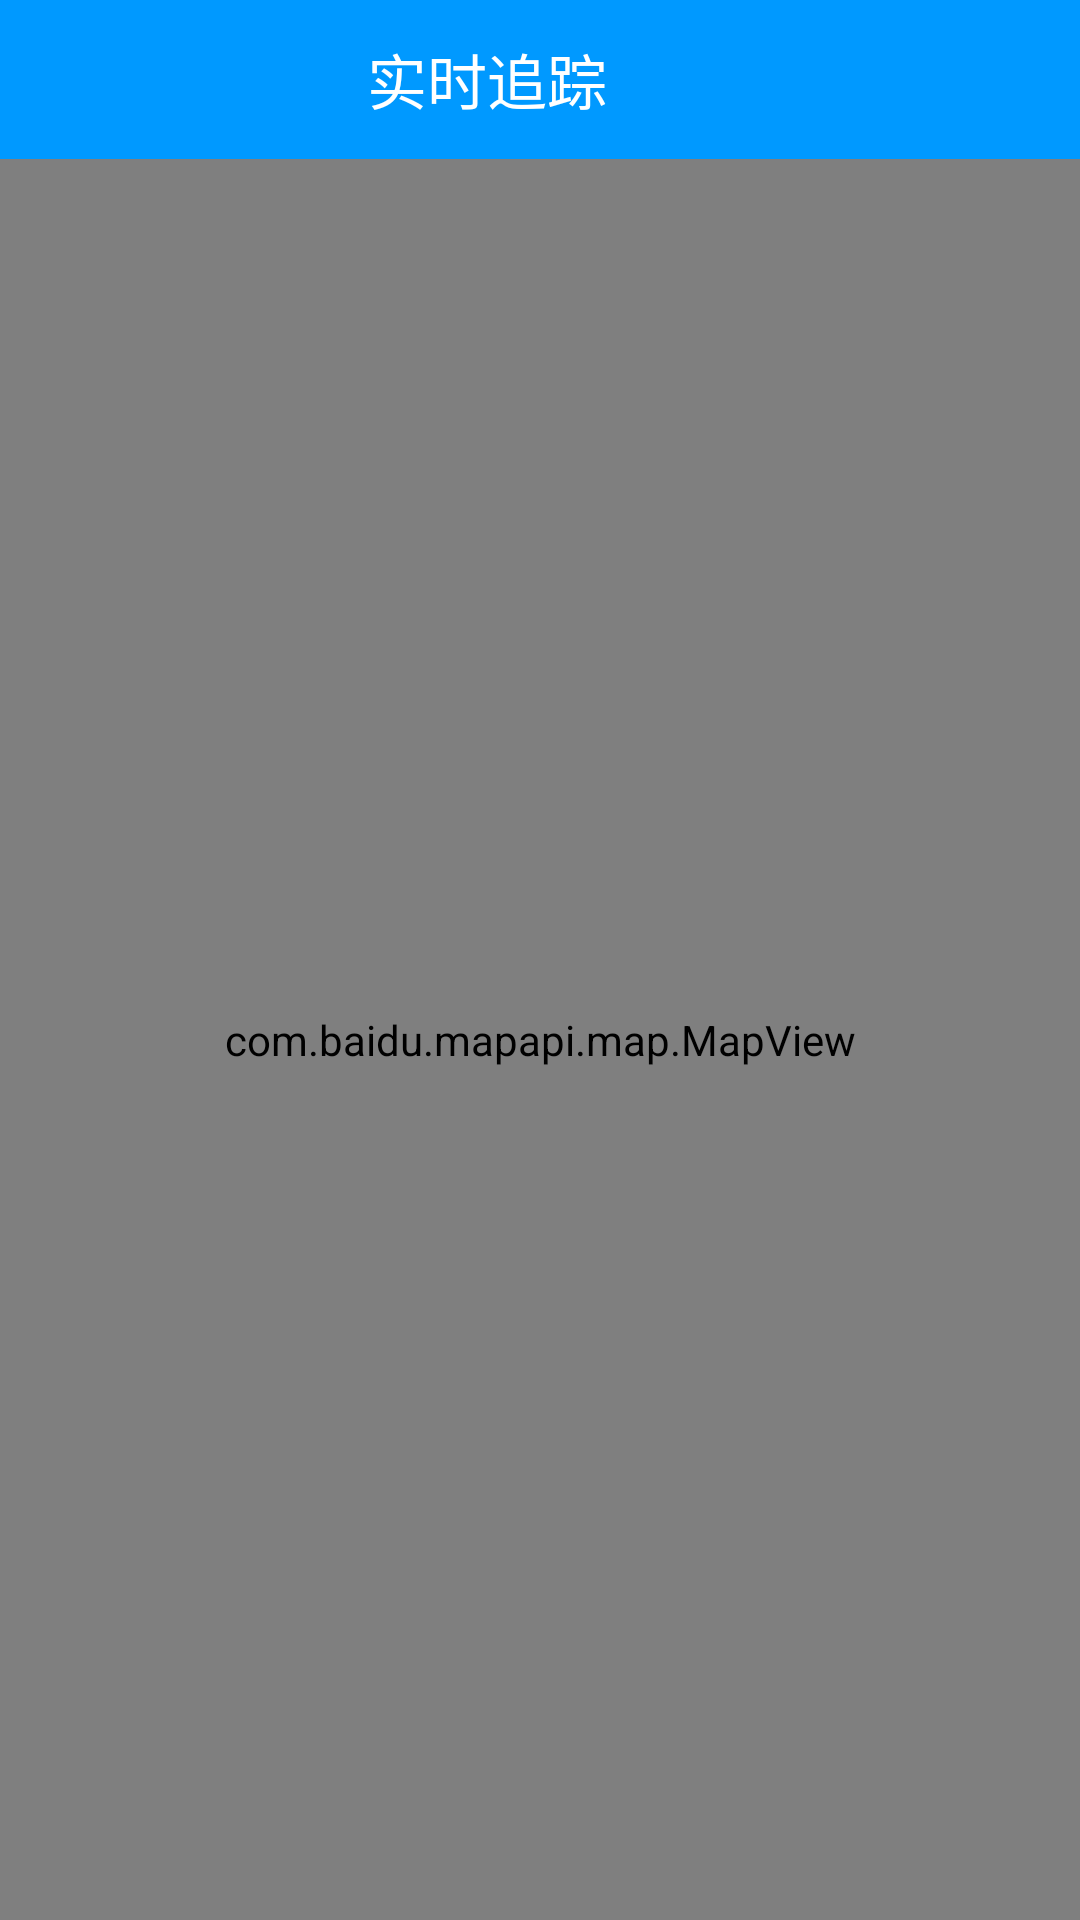

Produce the Android XML layout that renders to this screen, including the resource entries it uses.
<!-- AndroidManifest.xml: application theme AppTheme3 -->
<!-- res/layout/more_activity_one.xml -->
<?xml version="1.0" encoding="utf-8"?>
<LinearLayout xmlns:android="http://schemas.android.com/apk/res/android"
    android:layout_width="match_parent"
    android:layout_height="match_parent"
    android:orientation="vertical" >
<RelativeLayout
        android:layout_width="match_parent"
        android:layout_height="53dp"
        android:background="@drawable/tab_top_bg"
        android:orientation="horizontal" >

        <LinearLayout
            android:id="@+id/ll1_follow"
            android:layout_width="wrap_content"
            android:layout_height="53dp"
            android:layout_alignParentLeft="true"
            android:orientation="horizontal" >

            <ImageView
                android:id="@+id/iv_back_One"
                android:layout_width="53dp"
                android:layout_height="53dp"
                android:src="@drawable/back_n" />

            <ImageView
                android:layout_width="2dp"
                android:layout_height="53dp"
                android:src="@drawable/line" />
        </LinearLayout>

        <TextView
            android:layout_width="match_parent"
            android:layout_height="53dp"
            android:layout_marginRight="90dp"
            android:layout_toRightOf="@+id/ll1_follow"
            android:gravity="center"
            android:text="实时追踪"
            android:textColor="#ffffff"
            android:textSize="20sp" />

        
    </RelativeLayout>
    
    <com.baidu.mapapi.map.MapView
        android:id="@+id/bmapView_One"
        android:layout_width="fill_parent"
        android:layout_height="fill_parent"
        android:clickable="true" />

</LinearLayout>
<!-- resources referenced by this layout -->
<resources>
  <!-- drawable tab_top_bg (drawable) -->
  <?xml version="1.0" encoding="utf-8"?>
  <shape xmlns:android="http://schemas.android.com/apk/res/android">
      <solid android:color="@color/aaa" />
      
  </shape>
  <style name="AppTheme3" parent="Theme.AppCompat.DayNight">
          
      </style>
  <color name="aaa">#0099FF</color>
</resources>
